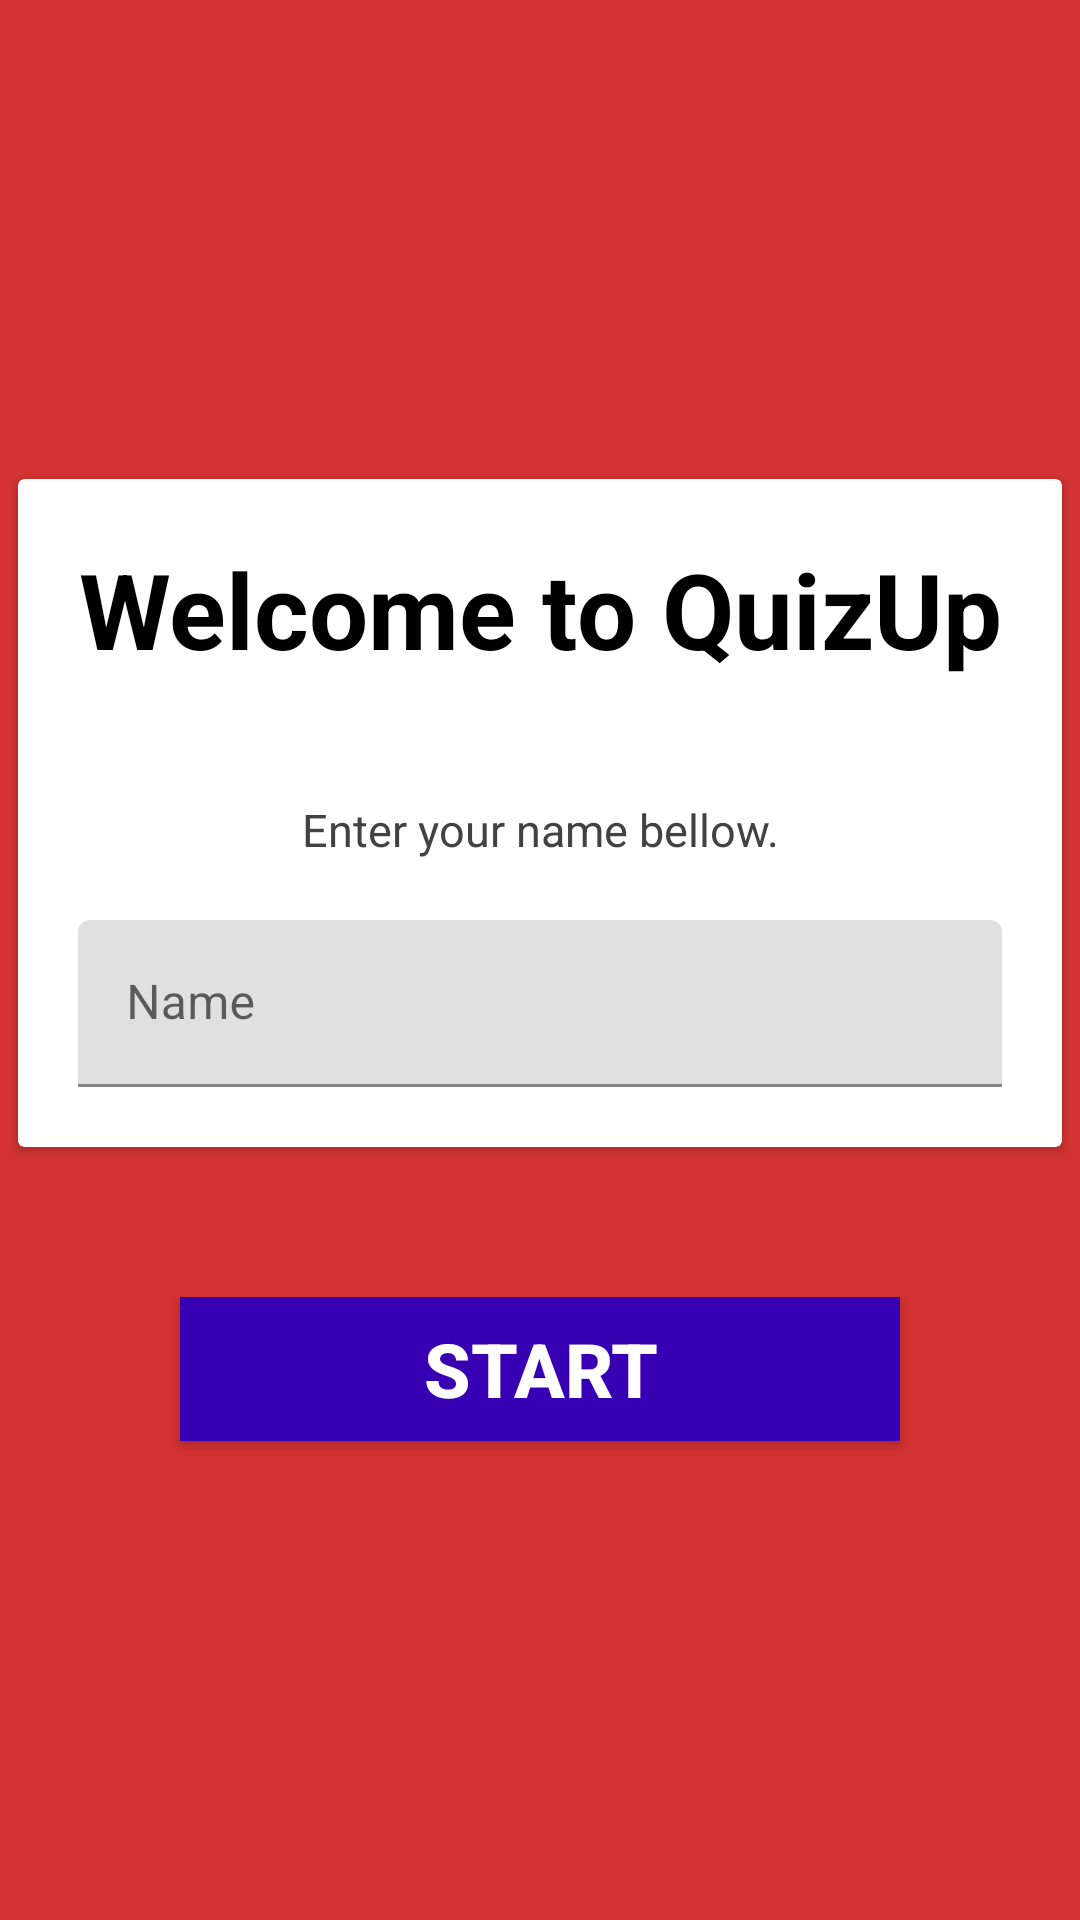

Write the Android layout XML for this screen, with the resource values it uses.
<!-- AndroidManifest.xml: application theme Theme.QuizUp -->
<!-- res/layout/activity_login.xml -->
<?xml version="1.0" encoding="utf-8"?>
<LinearLayout xmlns:android="http://schemas.android.com/apk/res/android"
    android:layout_width="match_parent"
    android:layout_height="match_parent"
    android:gravity="center"
    android:orientation="vertical"
    android:background="@color/app_theme">


    <androidx.cardview.widget.CardView
        android:layout_width="wrap_content"
        android:layout_height="wrap_content">

        <LinearLayout
            android:layout_width="wrap_content"
            android:layout_height="wrap_content"
            android:orientation="vertical"
            android:layout_margin="20dp">


            <TextView
                android:id="@+id/welcome"
                android:layout_width="match_parent"
                android:layout_height="wrap_content"
                android:text="@string/welcome_to_quizup"
                android:textColor="@color/black"
                android:textSize="35sp"
                android:gravity="center"
                android:textStyle="bold" />

            <TextView
                android:id="@+id/enterName"
                android:layout_width="match_parent"
                android:layout_height="wrap_content"
                android:text="@string/enter_your_name_bellow"
                android:textSize="15sp"
                android:layout_marginTop="40dp"
                android:gravity="center"
                android:textColor="@color/light_grey"/>

            <com.google.android.material.textfield.TextInputLayout
                style="@style/Widget.MaterialComponents.TextInputLayout.FilledBox"
                android:layout_width="match_parent"
                android:layout_height="wrap_content"
                android:layout_marginTop="20dp">

                <androidx.appcompat.widget.AppCompatEditText
                    android:id="@+id/nameOfPlayer"
                    android:layout_width="match_parent"
                    android:layout_height="wrap_content"
                    android:inputType="text"
                    android:hint="@string/name"
                    />

            </com.google.android.material.textfield.TextInputLayout>


        </LinearLayout>
    </androidx.cardview.widget.CardView>

    <androidx.appcompat.widget.AppCompatButton
        android:id="@+id/startButton"
        android:layout_width="match_parent"
        android:layout_height="wrap_content"
        android:layout_marginStart="60dp"
        android:layout_marginEnd="60dp"
        android:background="@color/purple_700"
        android:text="@string/start"
        android:layout_marginTop="50dp"
        android:textStyle="bold"
        android:textColor="@color/white"
        android:textSize="25sp">

    </androidx.appcompat.widget.AppCompatButton>
</LinearLayout>
<!-- resources referenced by this layout -->
<resources>
  <color name="app_theme">#D33232</color>
  <color name="black">#FF000000</color>
  <color name="light_grey">#424242</color>
  <color name="purple_700">#FF3700B3</color>
  <color name="white">#FFFFFFFF</color>
  <string name="enter_your_name_bellow">Enter your name bellow.</string>
  <string name="name">Name</string>
  <string name="start">START</string>
  <string name="welcome_to_quizup">Welcome to QuizUp</string>
  <style name="Theme.QuizUp" parent="Theme.MaterialComponents.DayNight.DarkActionBar">
          
          <item name="colorPrimary">@color/dark_grey</item>
          <item name="colorPrimaryVariant">@color/app_theme</item>
          <item name="colorOnPrimary">@color/white</item>
          
          <item name="colorSecondary">@color/dark_pink</item>
          <item name="colorSecondaryVariant">@color/light_pink</item>
          <item name="colorOnSecondary">@color/black</item>
          
          <item name="android:statusBarColor" tools:targetApi="l">@color/dark_grey</item>
          
      </style>
  <color name="dark_grey">#272727</color>
  <color name="dark_pink">#FF5757</color>
  <color name="light_pink">#E48484</color>
</resources>
